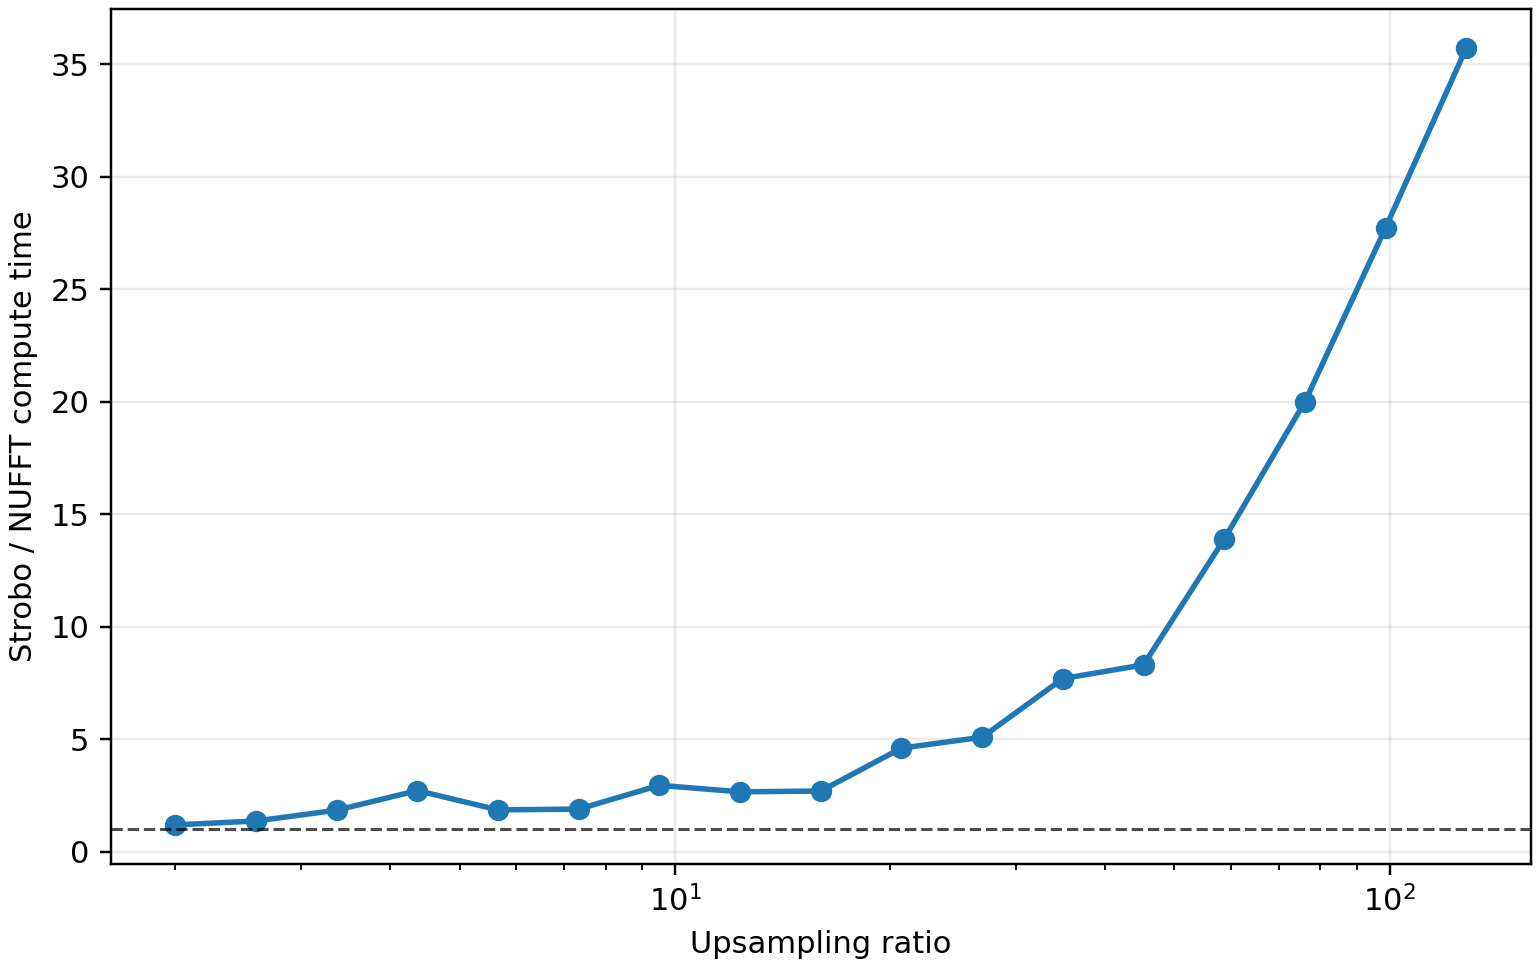

The table this chart was drawn from, first rows:
f_ratio, strobo_input_hz, eps, strobo_samples, strobo_output_samples, nufft_samples, strobo_seconds, nufft_seconds, nufft_speedup
2.0, 1000, 0.5, 2097280, 1048576, 1048576, 0.04284, 0.03596, 1.191
2.594, 1297, 0.3856, 2719798, 1048576, 1048576, 0.04701, 0.03446, 1.364
3.364, 1682, 0.2973, 3527104, 1048576, 1048576, 0.07468, 0.04049, 1.845
4.362, 2181, 0.2293, 4574049, 1048576, 1048576, 0.1014, 0.03733, 2.716
5.657, 2828, 0.1768, 5931770, 1048576, 1048576, 0.07975, 0.04294, 1.857
7.336, 3668, 0.1363, 7692516, 1048576, 1048576, 0.09802, 0.05175, 1.894
9.514, 4757, 0.1051, 9975921, 1048576, 1048576, 0.1184, 0.04012, 2.95
12.34, 6169, 0.08105, 12937131, 1048576, 1048576, 0.155, 0.05825, 2.661
16.0, 8000, 0.0625, 16777344, 1048576, 1048576, 0.1982, 0.07354, 2.695
20.75, 10375, 0.04819, 21757486, 1048576, 1048576, 0.2437, 0.0529, 4.606
26.91, 13454, 0.03716, 28215930, 1048576, 1048576, 0.306, 0.06014, 5.088
34.9, 17448, 0.02866, 36591496, 1048576, 1048576, 0.3874, 0.05033, 7.696
45.25, 22627, 0.0221, 47453261, 1048576, 1048576, 0.5253, 0.06325, 8.306
58.69, 29344, 0.01704, 61539228, 1048576, 1048576, 0.6726, 0.04838, 13.9
76.11, 38055, 0.01314, 79806467, 1048576, 1048576, 0.8439, 0.04219, 20
98.7, 49351, 0.01013, 103496145, 1048576, 1048576, 1.085, 0.03912, 27.74
128.0, 64000, 0.007812, 134217856, 1048576, 1048576, 1.385, 0.03878, 35.73
